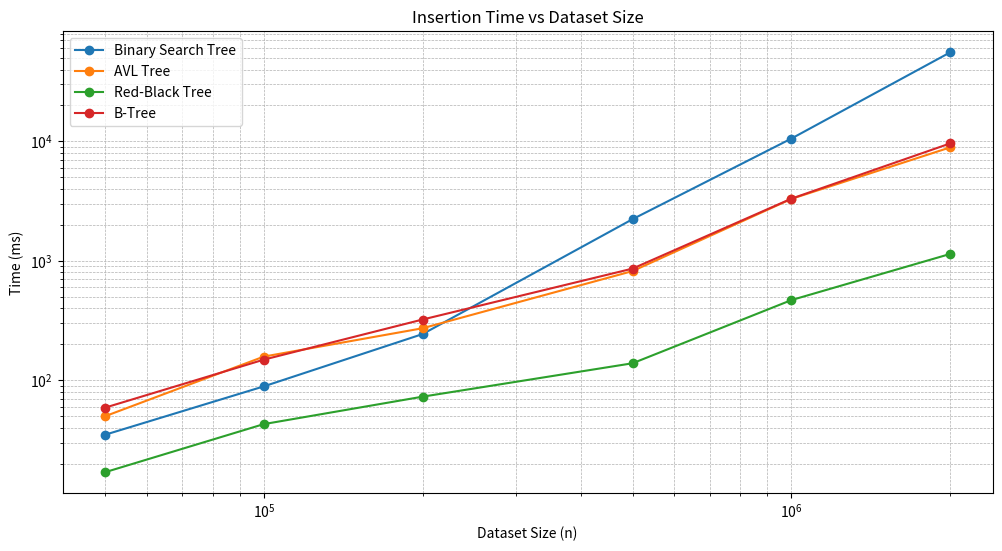
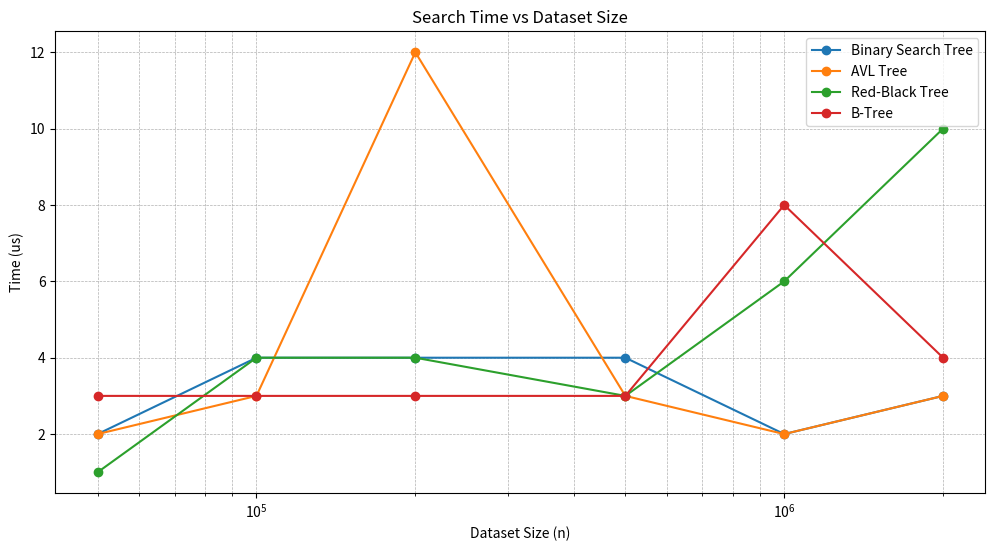
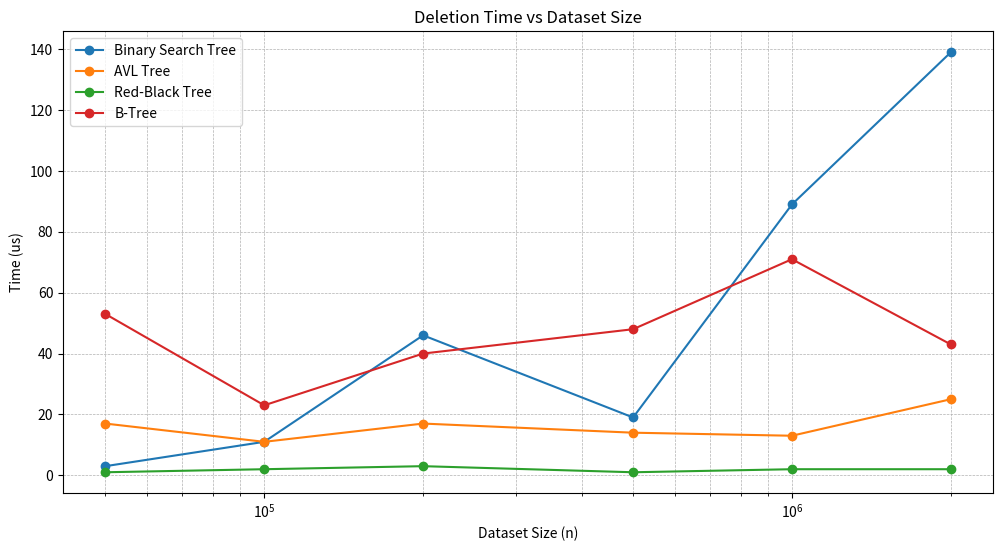

These figures' Python source, in order:
import matplotlib.pyplot as plt

# Data
n_values = [50000, 100000, 200000, 500000, 1000000, 2000000]
insertion_times = {
    "Binary Search Tree": [35, 89, 244, 2236, 10580, 55787],
    "AVL Tree": [50, 158, 273, 822, 3305, 8927],
    "Red-Black Tree": [17, 43, 73, 139, 470, 1144],
    "B-Tree": [59, 149, 323, 862, 3321, 9637],
}
search_times = {
    "Binary Search Tree": [2, 4, 4, 4, 2, 3],
    "AVL Tree": [2, 3, 12, 3, 2, 3],
    "Red-Black Tree": [1, 4, 4, 3, 6, 10],
    "B-Tree": [3, 3, 3, 3, 8, 4],
}
deletion_times = {
    "Binary Search Tree": [3, 11, 46, 19, 89, 139],
    "AVL Tree": [17, 11, 17, 14, 13, 25],
    "Red-Black Tree": [1, 2, 3, 1, 2, 2],
    "B-Tree": [53, 23, 40, 48, 71, 43],
}

# Plotting insertion times
plt.figure(figsize=(12, 6))
for tree, times in insertion_times.items():
    plt.plot(n_values, times, marker='o', label=tree)
plt.title("Insertion Time vs Dataset Size")
plt.xlabel("Dataset Size (n)")
plt.ylabel("Time (ms)")
plt.xscale("log")
plt.yscale("log")
plt.legend()
plt.grid(True, which="both", linestyle="--", linewidth=0.5)
plt.show()

# Plotting search times
plt.figure(figsize=(12, 6))
for tree, times in search_times.items():
    plt.plot(n_values, times, marker='o', label=tree)
plt.title("Search Time vs Dataset Size")
plt.xlabel("Dataset Size (n)")
plt.ylabel("Time (us)")
plt.xscale("log")
plt.legend()
plt.grid(True, which="both", linestyle="--", linewidth=0.5)
plt.show()

# Plotting deletion times
plt.figure(figsize=(12, 6))
for tree, times in deletion_times.items():
    plt.plot(n_values, times, marker='o', label=tree)
plt.title("Deletion Time vs Dataset Size")
plt.xlabel("Dataset Size (n)")
plt.ylabel("Time (us)")
plt.xscale("log")
plt.legend()
plt.grid(True, which="both", linestyle="--", linewidth=0.5)
plt.show()